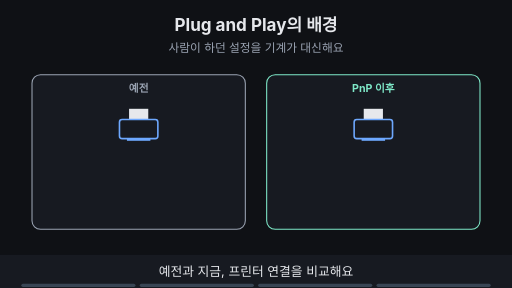
t = 0.00 s
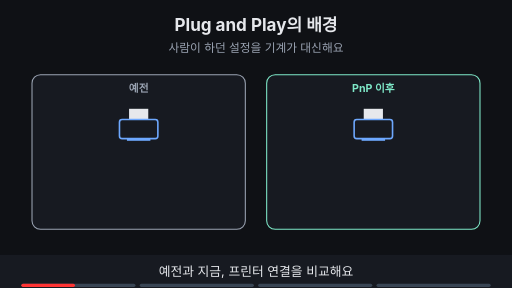
t = 1.88 s
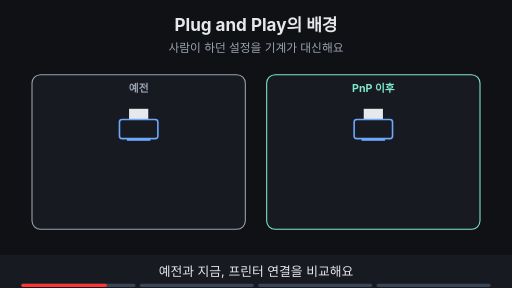
t = 3.00 s
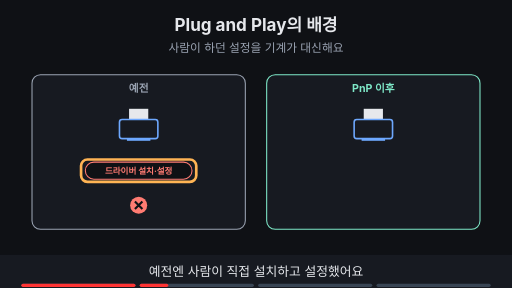
t = 5.00 s
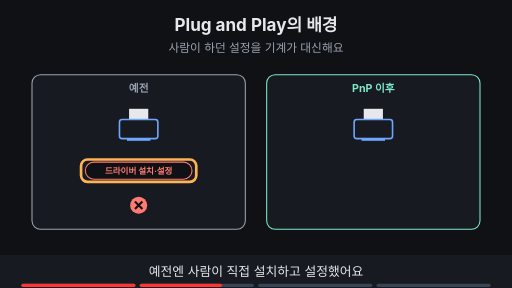
t = 6.88 s
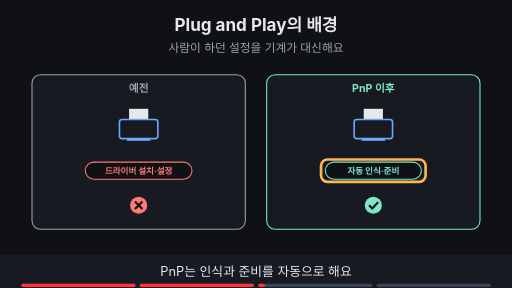
t = 8.24 s

The animated SVG that drew these frames (rendered in a browser with its animation timeline set to each time). Animation: 13 SMIL elements (animate=13); frames cover the first 8.24 s, repeats indefinitely.

<svg xmlns="http://www.w3.org/2000/svg" viewBox="0 0 960 540" width="960" height="540" font-family="-apple-system,'Apple SD Gothic Neo','Segoe UI',sans-serif">
<title>Plug and Play의 배경</title>
<rect width="960" height="540" fill="#0f1115"/>
<text x="480" y="58" text-anchor="middle" font-size="32" font-weight="700" fill="#e6e8ec">Plug and Play의 배경</text>
<text x="480" y="98" text-anchor="middle" font-size="22" fill="#9aa3b2">사람이 하던 설정을 기계가 대신해요</text>
<rect x="60" y="140" width="400" height="290" rx="16" fill="#171a21" stroke="#9aa3b2" stroke-width="2"/><text x="260" y="172" text-anchor="middle" font-size="20" font-weight="700" fill="#9aa3b2">예전</text><rect x="500" y="140" width="400" height="290" rx="16" fill="#171a21" stroke="#7ee7c7" stroke-width="2"/><text x="700" y="172" text-anchor="middle" font-size="20" font-weight="700" fill="#7ee7c7">PnP 이후</text><rect x="242" y="204" width="36" height="22" fill="#e6e8ec"/><rect x="224" y="224" width="72" height="36" rx="5" fill="#171a21" stroke="#6ea8fe" stroke-width="3"/><rect x="238" y="260" width="44" height="4" fill="#6ea8fe"/><rect x="682" y="204" width="36" height="22" fill="#e6e8ec"/><rect x="664" y="224" width="72" height="36" rx="5" fill="#171a21" stroke="#6ea8fe" stroke-width="3"/><rect x="678" y="260" width="44" height="4" fill="#6ea8fe"/><g opacity="0"><animate attributeName="opacity" values="0;0;1;1" keyTimes="0;0.250;0.265;1" dur="16s" repeatCount="indefinite"/><rect x="160" y="304" width="200" height="32" rx="16" fill="#0f1115" stroke="#ff7b72" stroke-width="2"/><text x="260" y="325.76" text-anchor="middle" font-size="16" font-weight="700" fill="#ff7b72">드라이버 설치·설정</text><circle cx="260" cy="385" r="16" fill="#ff7b72"/><path d="M253 378 l14 14 M267 378 l-14 14" stroke="#0f1115" stroke-width="4"/></g><g opacity="0"><animate attributeName="opacity" values="0;0;1;1;0;0" keyTimes="0;0.250;0.265;0.485;0.500;1" dur="16s" repeatCount="indefinite"/><rect x="152" y="299" width="216" height="42" rx="12" fill="none" stroke="#ffb454" stroke-width="5"/></g><g opacity="0"><animate attributeName="opacity" values="0;0;1;1" keyTimes="0;0.500;0.515;1" dur="16s" repeatCount="indefinite"/><rect x="610" y="304" width="180" height="32" rx="16" fill="#0f1115" stroke="#7ee7c7" stroke-width="2"/><text x="700" y="325.76" text-anchor="middle" font-size="16" font-weight="700" fill="#7ee7c7">자동 인식·준비</text><circle cx="700" cy="385" r="16" fill="#7ee7c7"/><path d="M692 385 l6 6 l11 -12" fill="none" stroke="#0f1115" stroke-width="4"/></g><g opacity="0"><animate attributeName="opacity" values="0;0;1;1;0;0" keyTimes="0;0.500;0.515;0.735;0.750;1" dur="16s" repeatCount="indefinite"/><rect x="602" y="299" width="196" height="42" rx="12" fill="none" stroke="#ffb454" stroke-width="5"/></g><g opacity="0"><animate attributeName="opacity" values="0;0;1;1" keyTimes="0;0.750;0.765;1" dur="16s" repeatCount="indefinite"/><rect x="320" y="438" width="320" height="33" rx="16" fill="#6ea8fe" stroke="#6ea8fe" stroke-width="2"/><text x="480" y="461.12" text-anchor="middle" font-size="17" font-weight="700" fill="#0f1115">UPnP도 연결·설정을 자동으로</text></g>
<rect x="0" y="478" width="960" height="62" fill="#171a21"/>
<g opacity="1"><animate attributeName="opacity" values="1;1;0;0" keyTimes="0;0.235;0.250;1" dur="16s" repeatCount="indefinite"/><text x="480" y="518" text-anchor="middle" font-size="24" fill="#e6e8ec">예전과 지금, 프린터 연결을 비교해요</text></g>
<g opacity="0"><animate attributeName="opacity" values="0;0;1;1;0;0" keyTimes="0;0.250;0.265;0.485;0.500;1" dur="16s" repeatCount="indefinite"/><text x="480" y="518" text-anchor="middle" font-size="24" fill="#e6e8ec">예전엔 사람이 직접 설치하고 설정했어요</text></g>
<g opacity="0"><animate attributeName="opacity" values="0;0;1;1;0;0" keyTimes="0;0.500;0.515;0.735;0.750;1" dur="16s" repeatCount="indefinite"/><text x="480" y="518" text-anchor="middle" font-size="24" fill="#e6e8ec">PnP는 인식과 준비를 자동으로 해요</text></g>
<g opacity="0"><animate attributeName="opacity" values="0;0;1;1" keyTimes="0;0.750;0.765;1" dur="16s" repeatCount="indefinite"/><text x="480" y="518" text-anchor="middle" font-size="24" fill="#e6e8ec">UPnP도 같은 생각으로 자동화해요</text></g>

<g aria-label="재생 진행 막대" data-stage-count="4"><g class="progress-segment" data-stage="1"><rect x="40" y="532" width="214" height="6" rx="3" fill="#394554"/><rect x="40" y="532" width="0" height="6" rx="3" fill="#ff3434"><animate attributeName="width" values="0;214;214" keyTimes="0;0.250000;1" dur="16s" repeatCount="indefinite"/></rect></g><g class="progress-segment" data-stage="2"><rect x="262" y="532" width="214" height="6" rx="3" fill="#394554"/><rect x="262" y="532" width="0" height="6" rx="3" fill="#ff3434"><animate attributeName="width" values="0;0;214;214" keyTimes="0;0.250000;0.500000;1" dur="16s" repeatCount="indefinite"/></rect></g><g class="progress-segment" data-stage="3"><rect x="484" y="532" width="214" height="6" rx="3" fill="#394554"/><rect x="484" y="532" width="0" height="6" rx="3" fill="#ff3434"><animate attributeName="width" values="0;0;214;214" keyTimes="0;0.500000;0.750000;1" dur="16s" repeatCount="indefinite"/></rect></g><g class="progress-segment" data-stage="4"><rect x="706" y="532" width="214" height="6" rx="3" fill="#394554"/><rect x="706" y="532" width="0" height="6" rx="3" fill="#ff3434"><animate attributeName="width" values="0;0;214" keyTimes="0;0.750000;1" dur="16s" repeatCount="indefinite"/></rect></g></g></svg>
